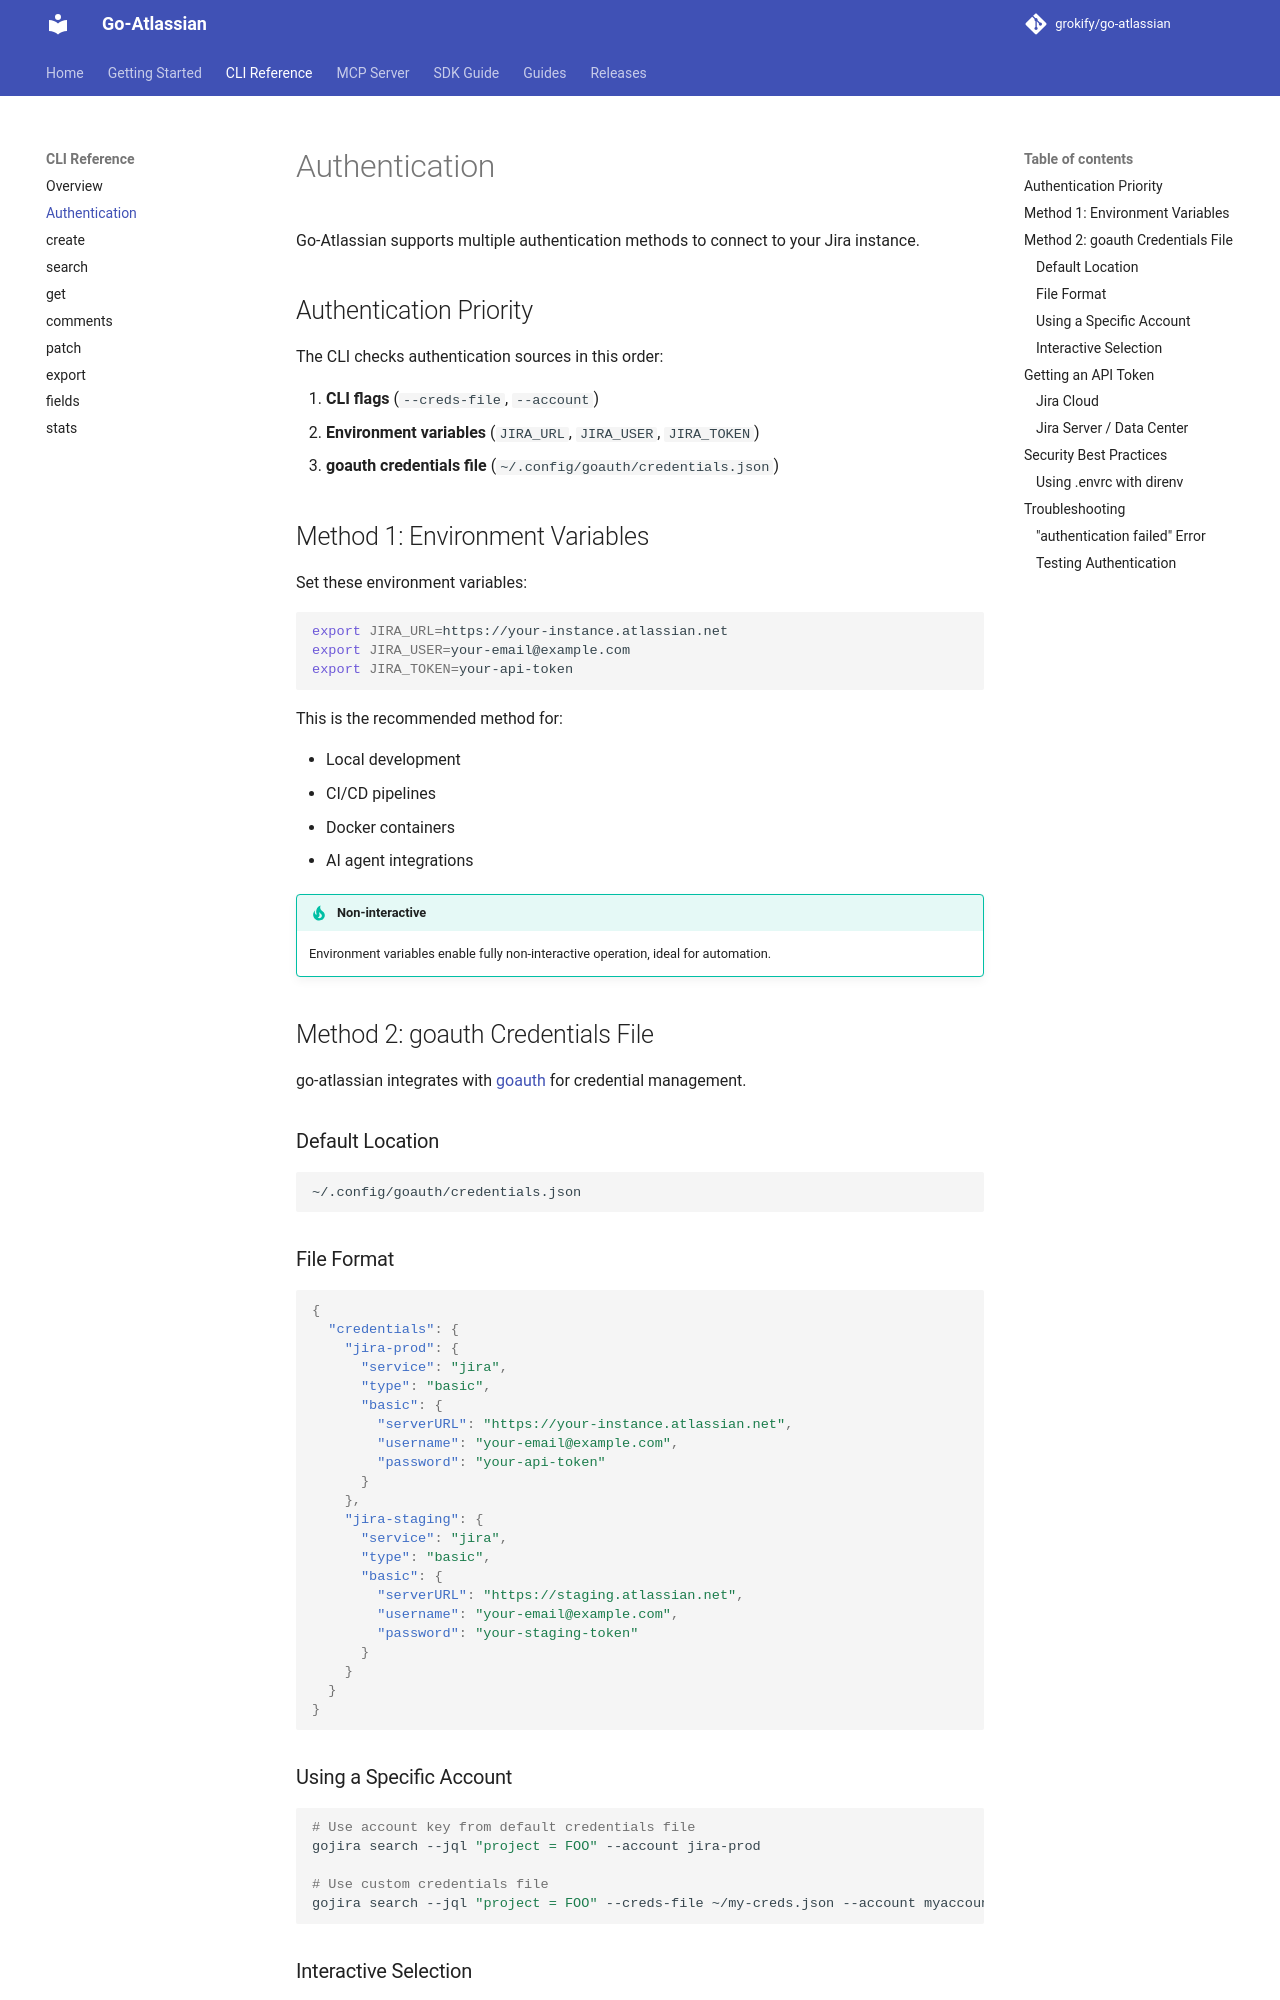

repository: grokify/go-atlassian · page: cli/authentication/index.html · generator: mkdocs

# Authentication

Go-Atlassian supports multiple authentication methods to connect to your Jira instance.

## Authentication Priority

The CLI checks authentication sources in this order:

1. **CLI flags** (`--creds-file`, `--account`)
2. **Environment variables** (`JIRA_URL`, `JIRA_USER`, `JIRA_TOKEN`)
3. **goauth credentials file** (`~/.config/goauth/credentials.json`)

## Method 1: Environment Variables

Set these environment variables:

```bash
export JIRA_URL=https://your-instance.atlassian.net
export JIRA_USER=your-email@example.com
export JIRA_TOKEN=your-api-token
```

This is the recommended method for:

- Local development
- CI/CD pipelines
- Docker containers
- AI agent integrations

!!! tip "Non-interactive"
    Environment variables enable fully non-interactive operation, ideal for automation.

## Method 2: goauth Credentials File

go-atlassian integrates with [goauth](https://github.com/grokify/goauth) for credential management.

### Default Location

```
~/.config/goauth/credentials.json
```

### File Format

```json
{
  "credentials": {
    "jira-prod": {
      "service": "jira",
      "type": "basic",
      "basic": {
        "serverURL": "https://your-instance.atlassian.net",
        "username": "your-email@example.com",
        "password": "your-api-token"
      }
    },
    "jira-staging": {
      "service": "jira",
      "type": "basic",
      "basic": {
        "serverURL": "https://staging.atlassian.net",
        "username": "your-email@example.com",
        "password": "your-staging-token"
      }
    }
  }
}
```

### Using a Specific Account

```bash
# Use account key from default credentials file
gojira search --jql "project = FOO" --account jira-prod

# Use custom credentials file
gojira search --jql "project = FOO" --creds-file ~/my-creds.json --account myaccount
```
